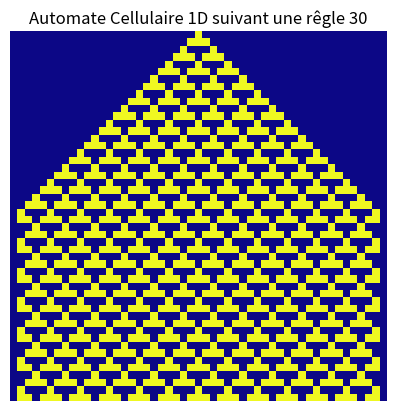

The script that saved this image:
import time
import matplotlib.pyplot as plt

ligne_cell = [0,0,0,0,0,0,0,0,0,0,0,0,0,0,0,0,0,0,0,0,0,0,0,0,0,1,0,0,0,0,0,0,0,0,0,0,0,0,0,0,0,0,0,0,0,0,0,0,0,0,0]
#tableau pour l'affichage
affich_plt = []

for g in range(50):
    ligne_remplace = [0,0,0,0,0,0,0,0,0,0,0,0,0,0,0,0,0,0,0,0,0,0,0,0,0,0,0,0,0,0,0,0,0,0,0,0,0,0,0,0,0,0,0,0,0,0,0,0,0,0,0]
    print (ligne_cell)
    time.sleep(0.1)  #cmb de temps entre générations

    affich_plt.append(ligne_cell.copy())
    
    for i in range(1,len(ligne_cell)-1): #pas touche aux bords

        if ligne_cell[i-1] == 0 and ligne_cell[i] == 0 and ligne_cell[i+1] == 0:
            ligne_remplace[i] = 0

        if ligne_cell[i-1] == 0 and ligne_cell[i] == 0 and ligne_cell[i+1] == 1:
            ligne_remplace[i] = 1

        if ligne_cell[i-1] == 0 and ligne_cell[i] == 1 and ligne_cell[i+1] == 0:
            ligne_remplace[i] = 1

        if ligne_cell[i-1] == 0 and ligne_cell[i] == 1 and ligne_cell[i+1] == 1:
            ligne_remplace[i] = 0

        if ligne_cell[i-1] == 1 and ligne_cell[i] == 0 and ligne_cell[i+1] == 0:
            ligne_remplace[i] = 1

        if ligne_cell[i-1] == 1 and ligne_cell[i] == 0 and ligne_cell[i+1] == 1:
            ligne_remplace[i] = 1

        if ligne_cell[i-1] == 1 and ligne_cell[i] == 1 and ligne_cell[i+1] == 0:
            ligne_remplace[i] = 0

        if ligne_cell[i-1] == 1 and ligne_cell[i] == 1 and ligne_cell[i+1] == 1:
            ligne_remplace[i] = 0

    ligne_cell = ligne_remplace

plt.imshow(affich_plt, cmap="plasma", interpolation="nearest")
plt.title("Automate Cellulaire 1D suivant une rêgle 30")
plt.axis("off")
plt.show()
